Labelled photos from "data", an image-classification folder in Ayshamahshoofa/Smart-Skincare. The possible labels are: basal cell carcinoma, darier s disease, epidermolysis bullosa pruriginosa, Hailey-Hailey disease, herpes simplex, impetigo, larva migrans, leprosy borderline, leprosy lepromatous, leprosy tuberculoid, lupus erythematosus chronicus discoides, melanoma, mycosis fungoides, papilomatosis confluentes and reticulate, pediculosis capitis, psoriasis, tungiasis.

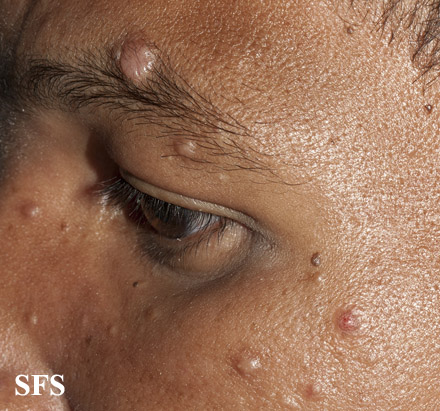
Label: leprosy lepromatous

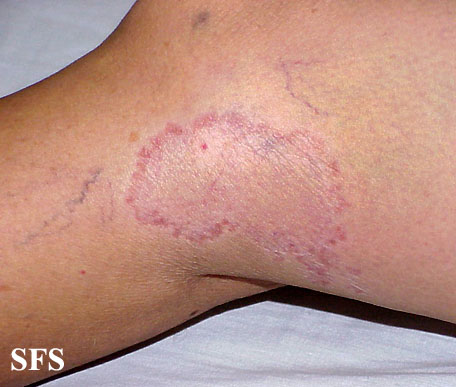
Label: leprosy tuberculoid

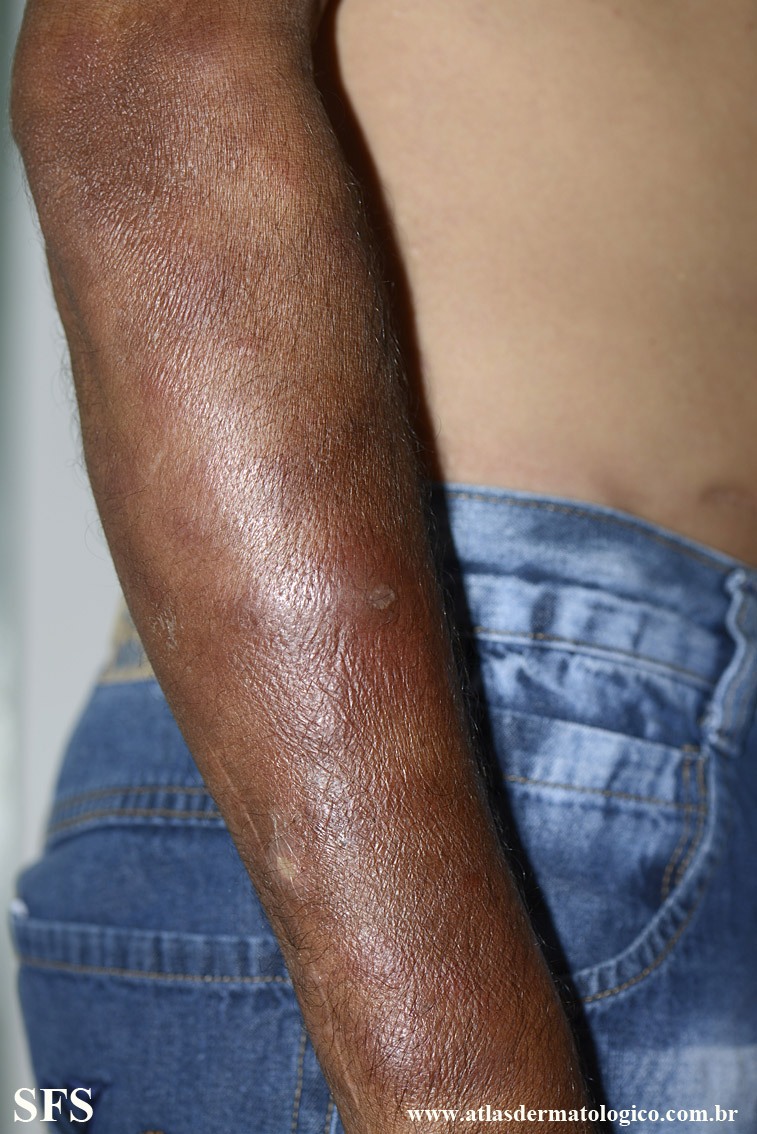
Label: leprosy lepromatous

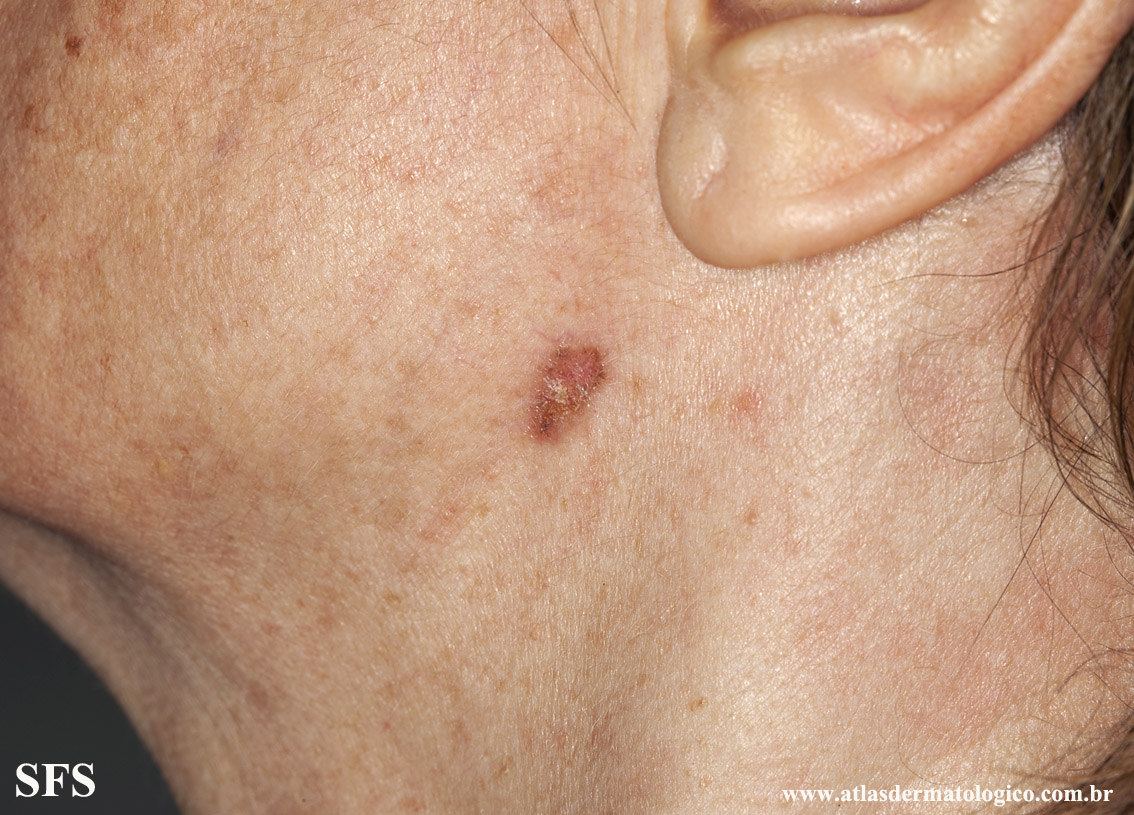
Label: basal cell carcinoma

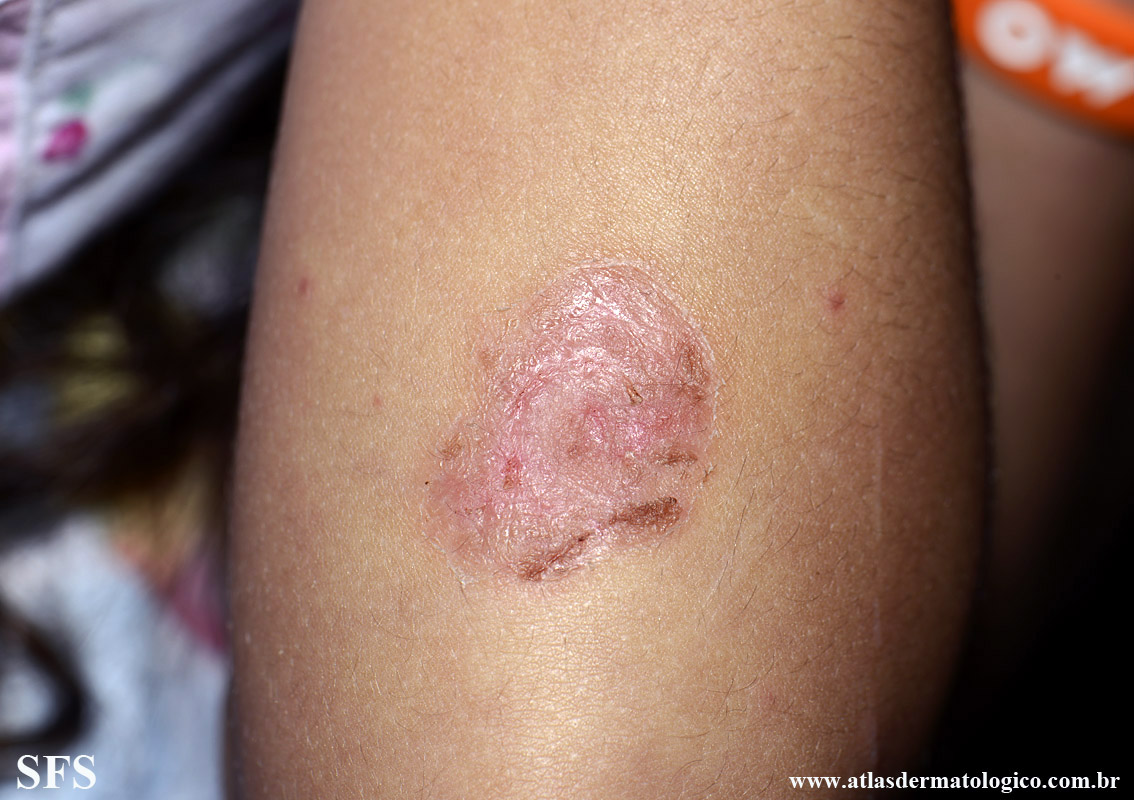
Label: impetigo

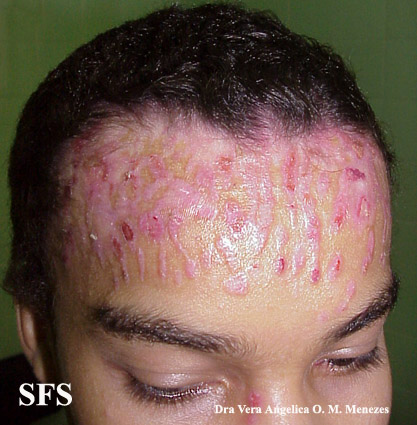
Label: epidermolysis bullosa pruriginosa
